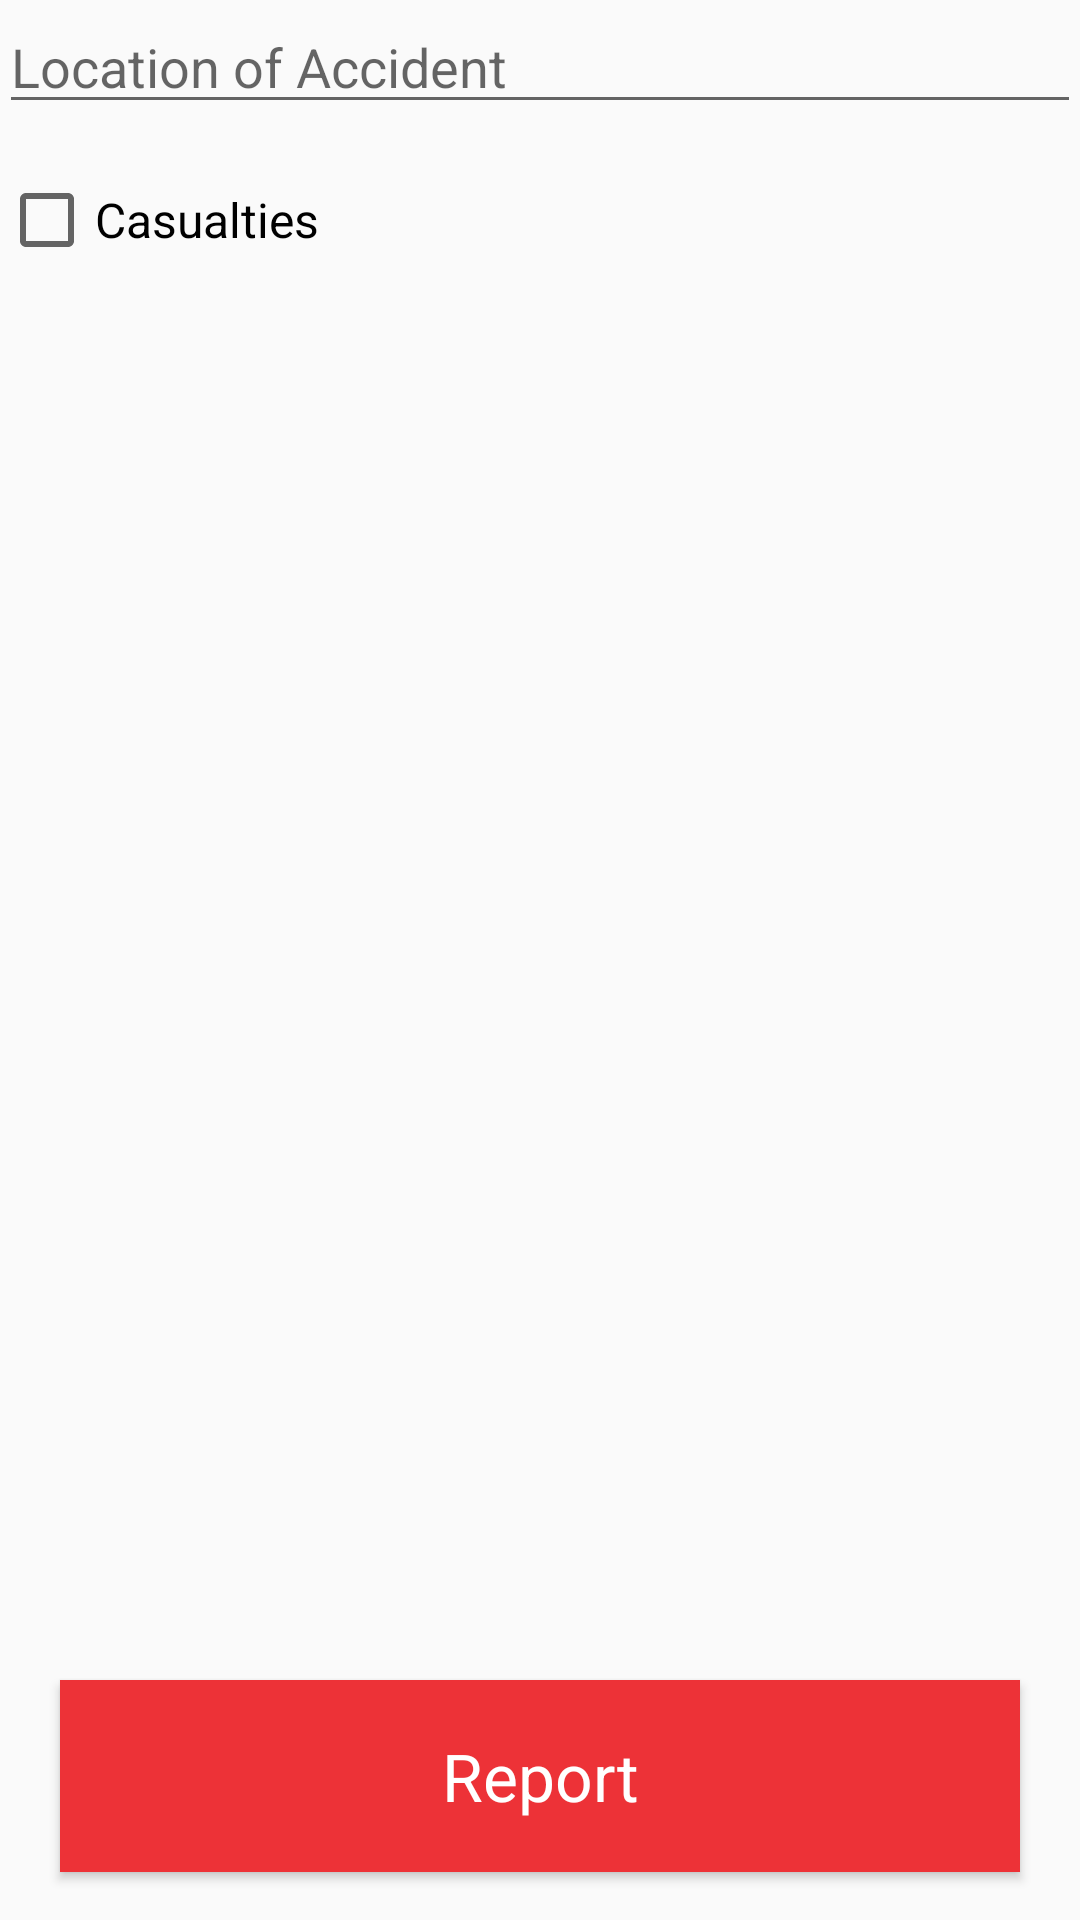

Write the Android layout XML for this screen, with the resource values it uses.
<!-- AndroidManifest.xml: application theme AppTheme -->
<!-- res/layout/activity_accident.xml -->
<?xml version="1.0" encoding="utf-8"?>
<RelativeLayout xmlns:android="http://schemas.android.com/apk/res/android"
    xmlns:tools="http://schemas.android.com/tools"
    android:layout_width="match_parent"
    android:layout_height="match_parent"
    android:paddingBottom="@dimen/activity_vertical_margin"
    android:paddingLeft="@dimen/activity_horizontal_margin"
    android:paddingRight="@dimen/activity_horizontal_margin"
    android:paddingTop="@dimen/activity_vertical_margin"
    tools:context="com.gdg.lafia.e_rer.accident">

    <EditText
        android:id="@+id/locationid"
        android:layout_width="match_parent"
        android:layout_height="wrap_content"
        android:hint="Location of Accident"
        android:inputType="textCapWords"
        android:textAllCaps="true" />

    <CheckBox
        android:id="@+id/armedbox"
        android:layout_width="wrap_content"
        android:layout_height="wrap_content"
        android:layout_below="@id/locationid"
        android:layout_marginTop="16dp"
        android:text="Casualties"
        android:textSize="16sp" />

    <Button
        style="@style/Button1"
        android:layout_alignParentBottom="true"
        android:layout_centerInParent="true"
        android:background="#ED3237"
        android:onClick="report"
        android:text="Report"
        android:textAppearance="?android:textAppearanceLarge"
        android:textColor="#ffffff" />

</RelativeLayout>
<!-- resources referenced by this layout -->
<resources>
  <style name="Button1">
          <item name="android:layout_width">320dp</item>
          <item name="android:layout_height">64dp</item>
          <item name="android:layout_margin">16dp</item>
          <item name="android:layout_gravity">center_horizontal</item>
      </style>
  <style name="AppTheme" parent="Theme.AppCompat.Light.DarkActionBar">
          
          <item name="colorPrimary">@color/colorPrimary</item>
          <item name="colorPrimaryDark">@color/colorPrimaryDark</item>
          <item name="colorAccent">@color/colorAccent</item>
      </style>
  <color name="colorPrimary">#00A989</color>
  <color name="colorPrimaryDark">#00A989</color>
  <color name="colorAccent">#FF4081</color>
</resources>
